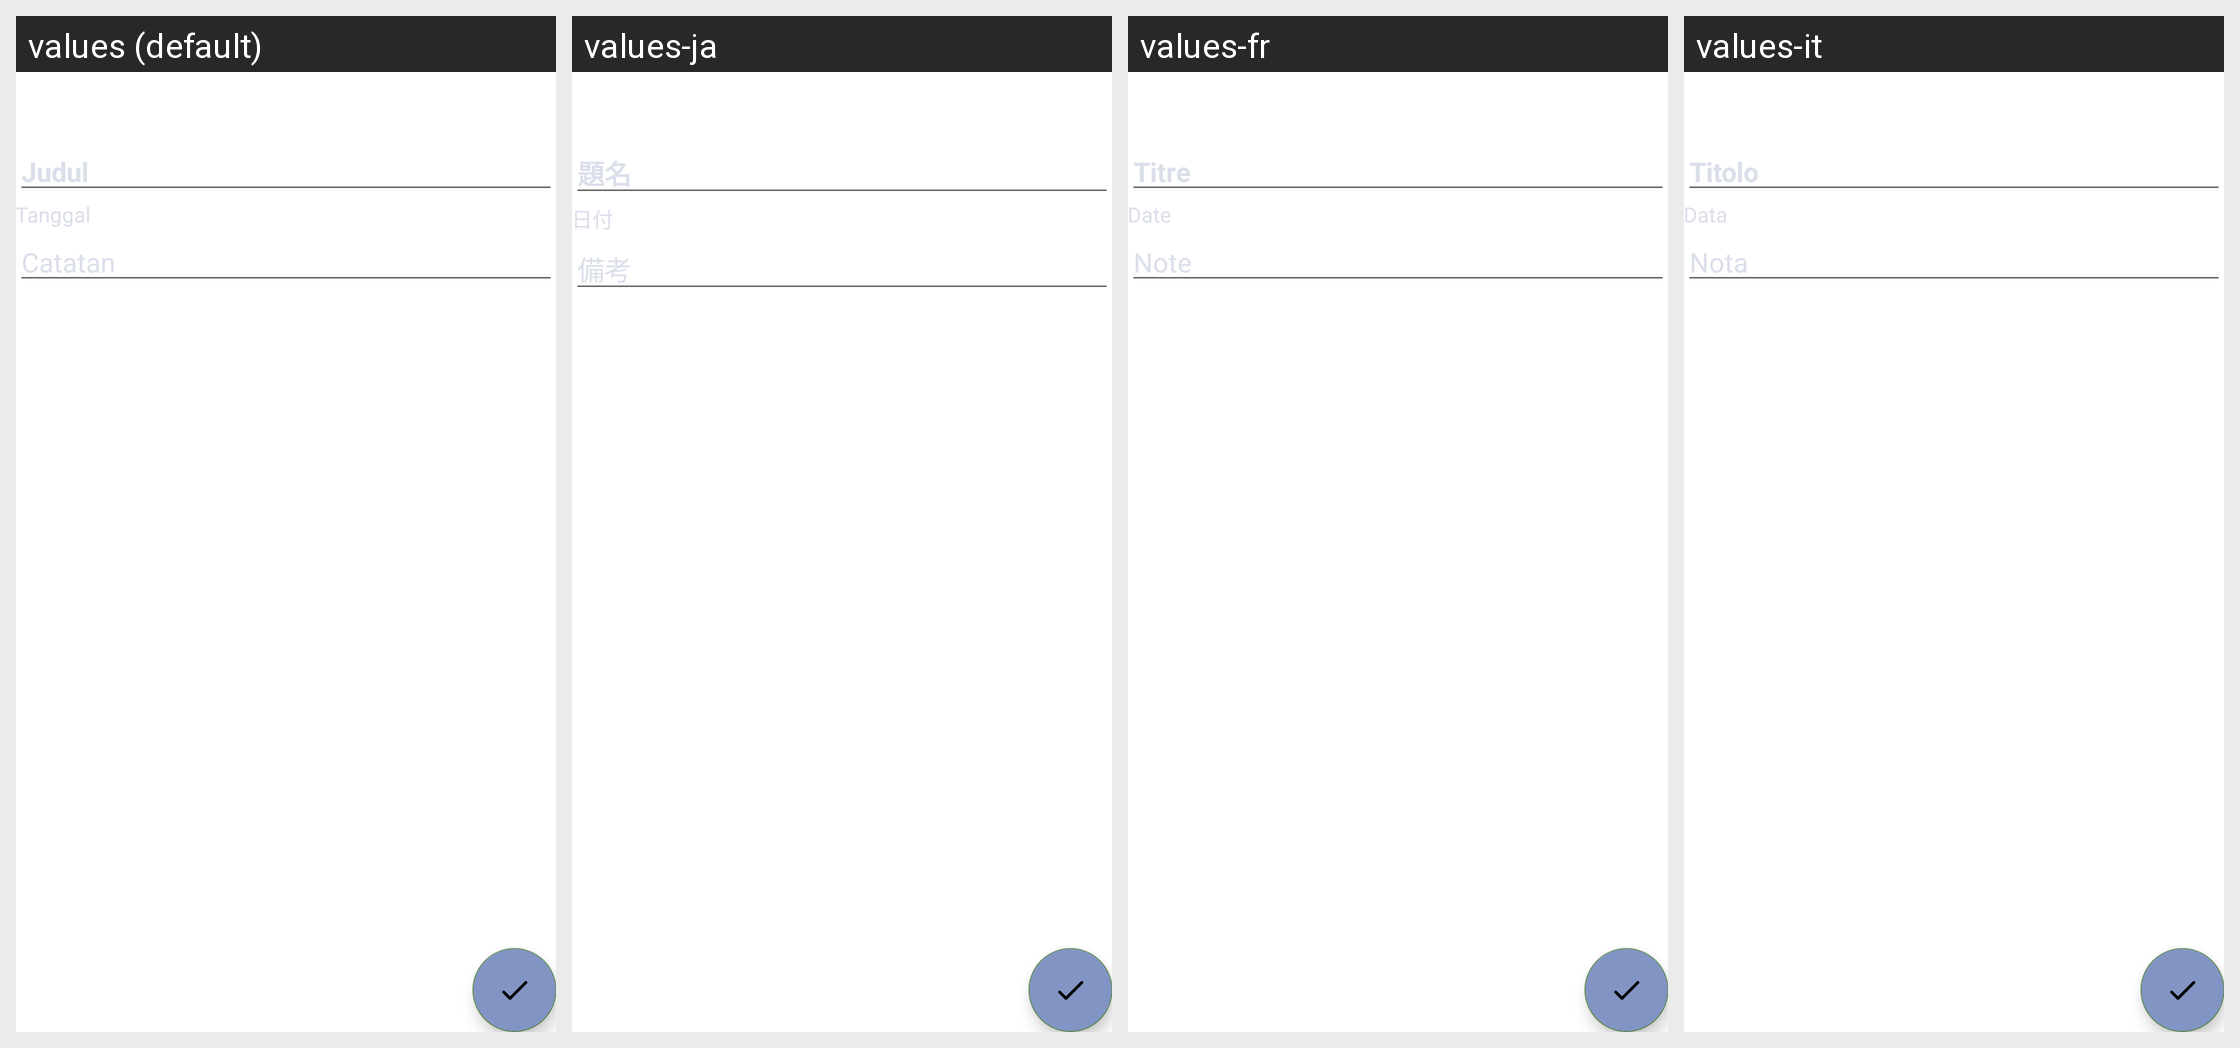

This grid shows one Android layout under several languages. Give, for every string resource on the screen, its name, the default text and each shown locale's text.
Android screen res/layout/activity_edit_notes.xml rendered under 4 locales, left to right: values (default), values-ja, values-fr, values-it. Device: Nexus 5 (rendered at 1080×1920; each locale shown at half size, 540×960, under a caption strip naming it); theme Theme.Notes.
Other locales in the repository, not shown: values-en, values-in.
Strings drawn on this screen, with the default value and each locale's value (text and hints the layout hard-codes appear in the picture but are not listed):

judul
  values: Judul
  values-ja: 題名
  values-fr: Titre
  values-it: Titolo

tanggal
  values: Tanggal
  values-ja: 日付
  values-fr: Date
  values-it: Data

catatan
  values: Catatan
  values-ja: 備考
  values-fr: Note
  values-it: Nota
